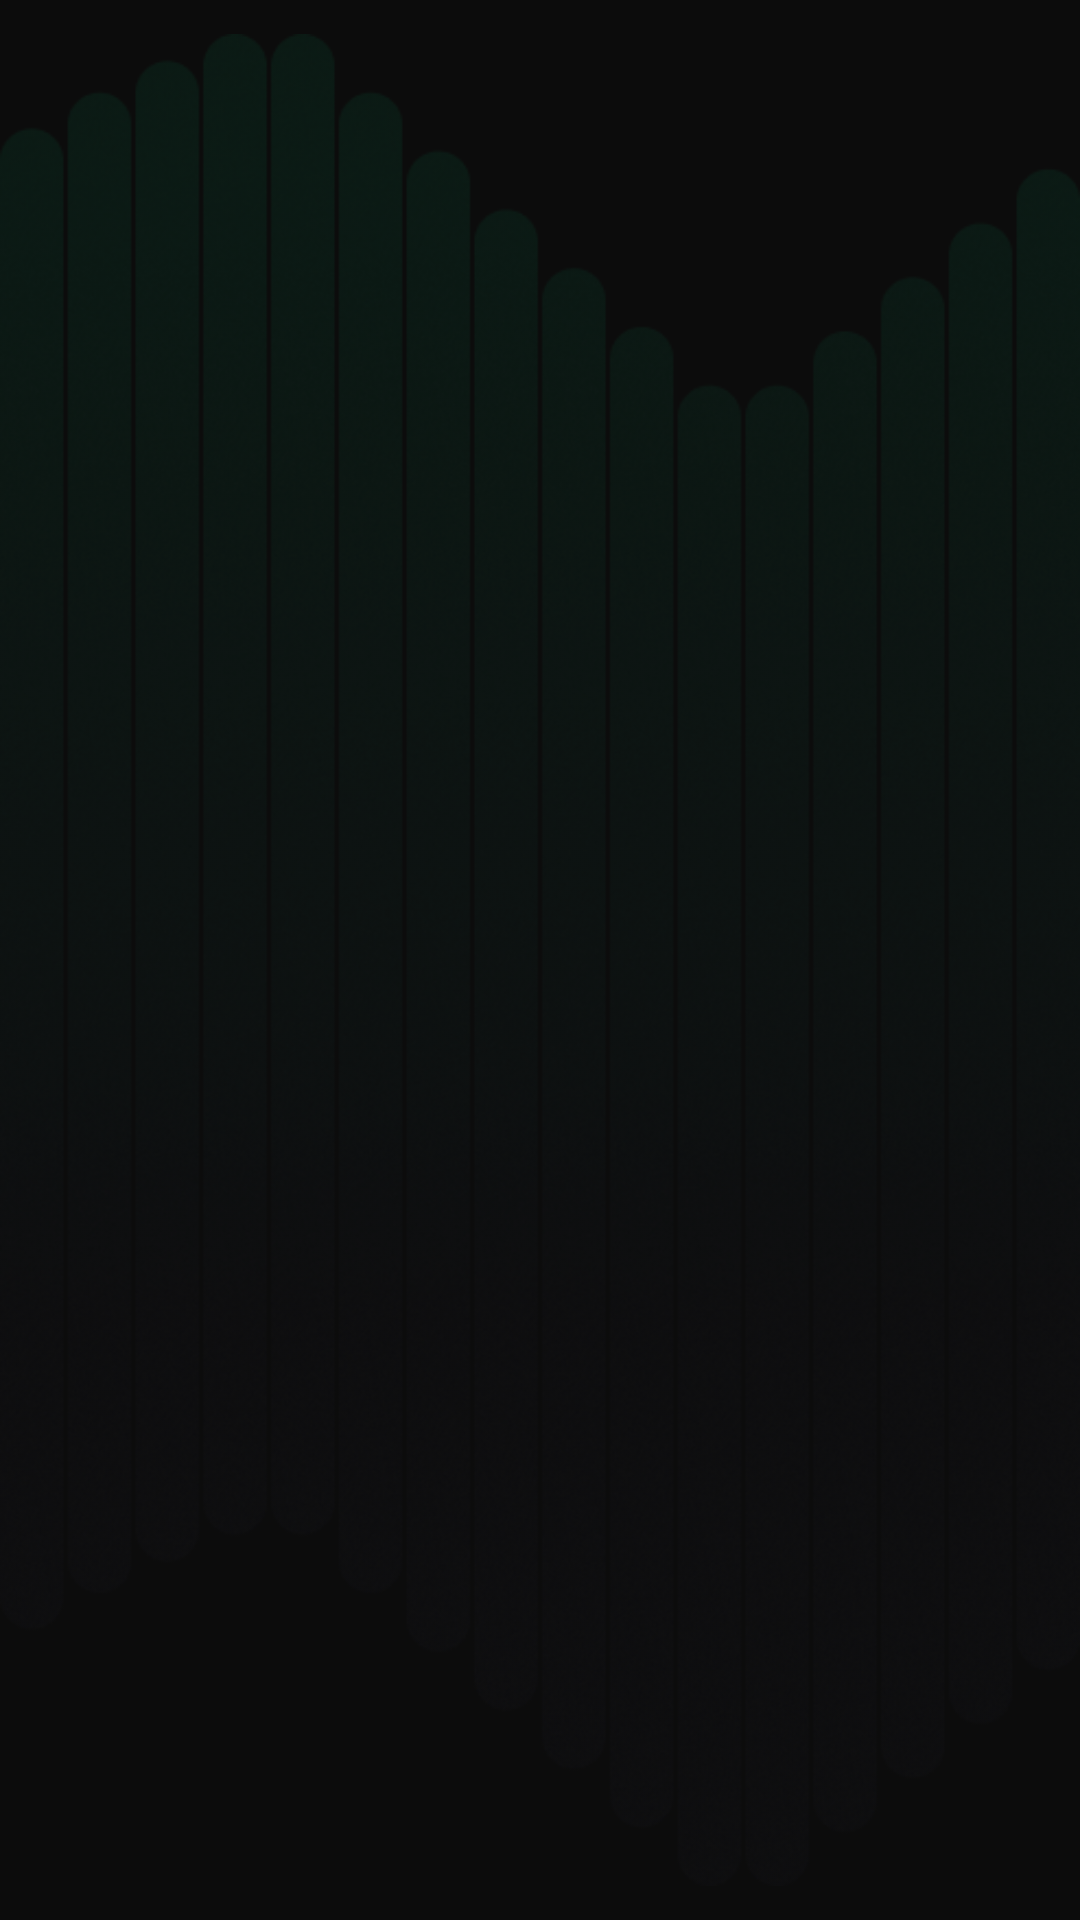

Android layout source for this screen:
<!-- AndroidManifest.xml: application theme Theme.ParkingBuddy -->
<!-- res/layout/background.xml -->
<?xml version="1.0" encoding="utf-8"?>
<androidx.constraintlayout.widget.ConstraintLayout xmlns:android="http://schemas.android.com/apk/res/android"
    android:layout_width="match_parent"
    android:layout_height="match_parent"
    android:background="@color/black">

    
    <ImageView
        android:layout_width="match_parent"
        android:layout_height="match_parent"
        android:src="@drawable/components_background_general"
        android:contentDescription="Background Image"/>

</androidx.constraintlayout.widget.ConstraintLayout>
<!-- resources referenced by this layout -->
<resources>
  <color name="black">#0C0C0C</color>
  <!-- drawable components_background_general: png bitmap (drawable, 242905 bytes) -->
  <style name="Theme.ParkingBuddy" parent="Base.Theme.ParkingBuddy" />
  <style name="Base.Theme.ParkingBuddy" parent="Theme.Material3.DayNight.NoActionBar">
          <item name="colorPrimary">@color/idtech_green</item>
          <item name="colorPrimaryVariant">@color/idtech_dark_green</item>
          <item name="colorSecondary">@color/idtech_grey</item>
          <item name="colorOnPrimary">@color/white</item>
          <item name="background">@color/black</item>
      </style>
  <color name="idtech_green">#1aaf6f</color>
  <color name="idtech_dark_green">#007047</color>
  <color name="idtech_grey">#d2d2d4</color>
  <color name="white">#FFFFFFFF</color>
</resources>
